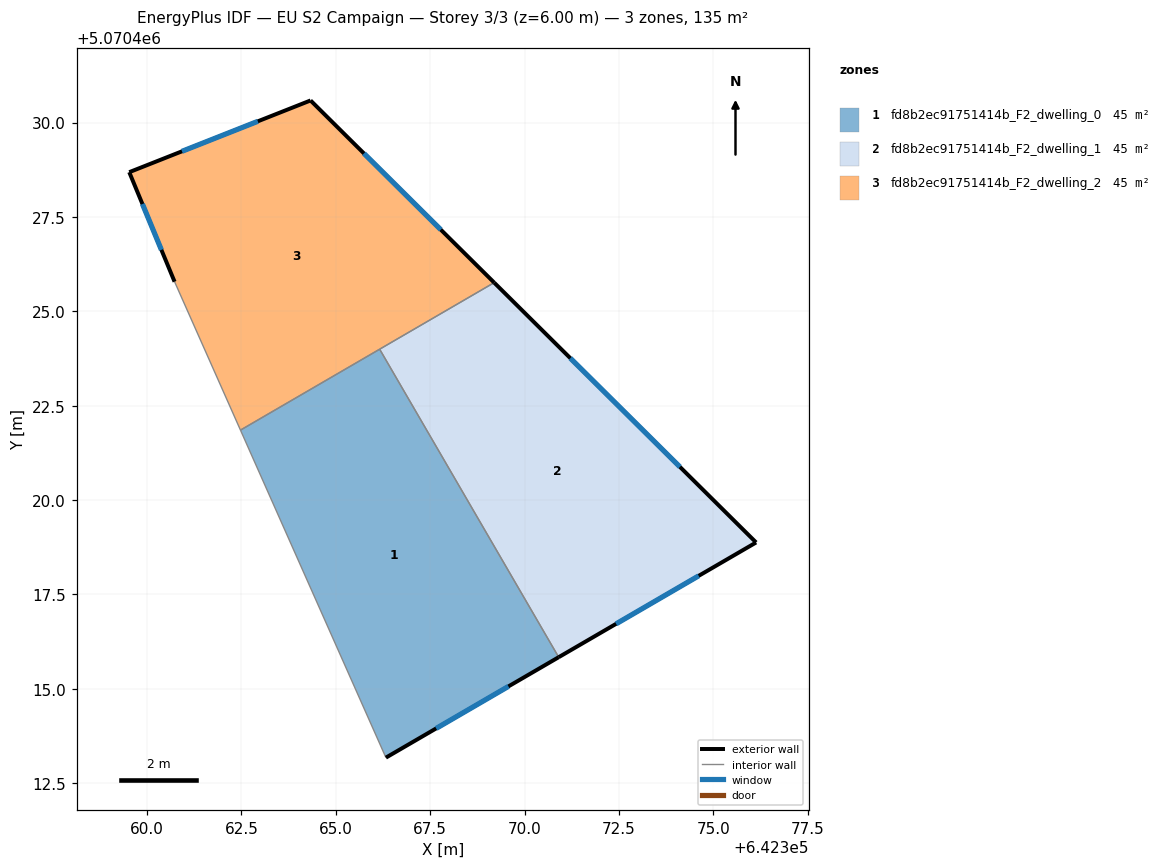
=== STOREY PLAN SPEC (per zone: floor XY polygon, exterior-wall plan segments, windows/doors) ===
zone 1: fd8b2ec91751414b_F2_dwelling_0  (45.1 m²)
  floor: (642366.16, 5070424.00) (642370.91, 5070415.83) (642366.33, 5070413.17) (642362.47, 5070421.85)
  exterior wall: (642366.33, 5070413.17) – (642370.91, 5070415.83)  [5.3 m]
    window: (642367.66, 5070413.95) – (642369.57, 5070415.06)  [2.8 m²]
  interior walls: 3
zone 2: fd8b2ec91751414b_F2_dwelling_1  (45.1 m²)
  floor: (642376.14, 5070418.88) (642370.91, 5070415.83) (642366.16, 5070424.00) (642369.20, 5070425.76)
  exterior wall: (642370.91, 5070415.83) – (642376.14, 5070418.88)  [6.1 m]
    window: (642372.43, 5070416.72) – (642374.61, 5070417.99)  [3.2 m²]
  exterior wall: (642376.14, 5070418.88) – (642369.20, 5070425.76)  [9.8 m]
    window: (642374.12, 5070420.88) – (642371.21, 5070423.76)  [5.1 m²]
  interior walls: 2
zone 3: fd8b2ec91751414b_F2_dwelling_2  (45.1 m²)
  floor: (642369.20, 5070425.76) (642362.47, 5070421.85) (642360.73, 5070425.78) (642359.53, 5070428.69) (642364.33, 5070430.59)
  exterior wall: (642369.20, 5070425.76) – (642364.33, 5070430.59)  [6.9 m]
    window: (642367.78, 5070427.16) – (642365.75, 5070429.18)  [3.6 m²]
  exterior wall: (642359.53, 5070428.69) – (642360.73, 5070425.78)  [3.1 m]
    window: (642359.88, 5070427.84) – (642360.38, 5070426.63)  [1.6 m²]
  exterior wall: (642364.33, 5070430.59) – (642359.53, 5070428.69)  [5.2 m]
    window: (642362.93, 5070430.03) – (642360.92, 5070429.24)  [2.7 m²]
  interior walls: 3

=== DERIVED (storey summary) ===
Building: EU S2 Campaign
Storey: 3 of 3  (floor level z = 6.00 m)
Storey gross floor area: 135.4 m²
Zones on this storey: 3
  - fd8b2ec91751414b_F2_dwelling_0: floor 45.1 m²; exterior wall 5.3 m (15.9 m²); 1 window(s) 2.8 m²; WWR 17.5%
  - fd8b2ec91751414b_F2_dwelling_1: floor 45.1 m²; exterior wall 15.8 m (47.5 m²); 2 window(s) 8.3 m²; WWR 17.5%
  - fd8b2ec91751414b_F2_dwelling_2: floor 45.1 m²; exterior wall 15.2 m (45.5 m²); 3 window(s) 8.0 m²; WWR 17.5%
Zone adjacency (shared interzone walls):
  - fd8b2ec91751414b_F2_dwelling_0 ↔ fd8b2ec91751414b_F2_dwelling_1
  - fd8b2ec91751414b_F2_dwelling_0 ↔ fd8b2ec91751414b_F2_dwelling_2
  - fd8b2ec91751414b_F2_dwelling_1 ↔ fd8b2ec91751414b_F2_dwelling_2